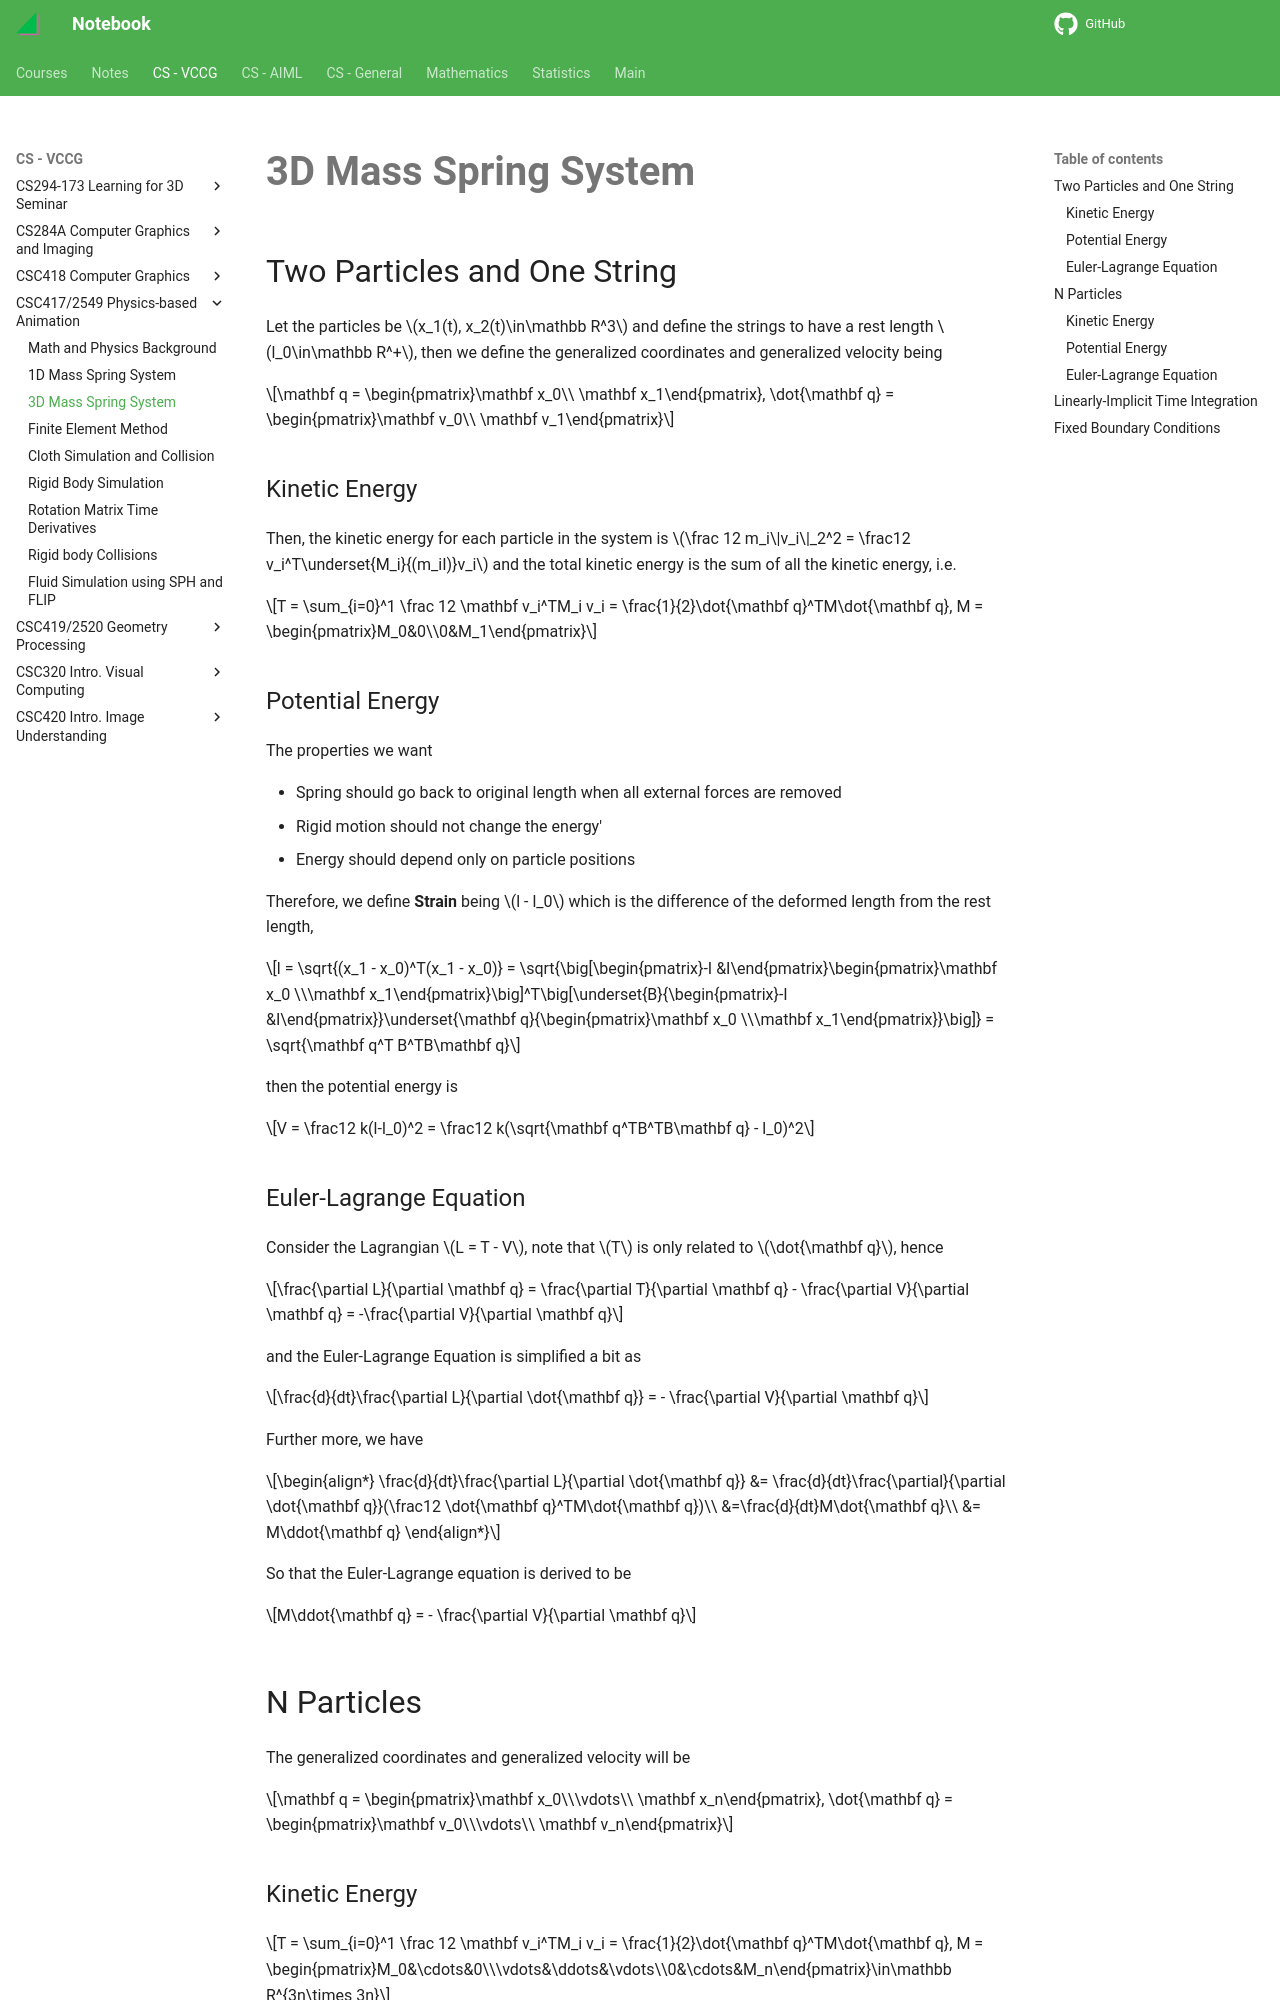

repository: haoda-li/notebook · page: vccg/csc417/3d_mass_spring_system.html · generator: mkdocs

# 3D Mass Spring System

## Two Particles and One String
Let the particles be $x_1(t), x_2(t)\in\mathbb R^3$ and define the strings to have a rest length $l_0\in\mathbb R^+$, then we define the generalized coordinates and generalized velocity being 

$$\mathbf q = \begin{pmatrix}\mathbf x_0\\ \mathbf x_1\end{pmatrix}, \dot{\mathbf q} = \begin{pmatrix}\mathbf v_0\\ \mathbf v_1\end{pmatrix}$$

### Kinetic Energy
Then, the kinetic energy for each particle in the system is $\frac 12 m_i\|v_i\|_2^2 = \frac12 v_i^T\underset{M_i}{(m_iI)}v_i$ and the total kinetic energy is the sum of all the kinetic energy, i.e.

$$T = \sum_{i=0}^1 \frac 12 \mathbf v_i^TM_i v_i = \frac{1}{2}\dot{\mathbf q}^TM\dot{\mathbf q}, M = \begin{pmatrix}M_0&0\\0&M_1\end{pmatrix}$$

### Potential Energy
The properties we want

 - Spring should go back to original length when all external forces are removed
 - Rigid motion should not change the energy'
 - Energy should depend only on particle positions

Therefore, we define __Strain__ being $l - l_0$ which is the difference of the deformed length from the rest length, 

$$l = \sqrt{(x_1 - x_0)^T(x_1 - x_0)} = \sqrt{\big[\begin{pmatrix}-I &I\end{pmatrix}\begin{pmatrix}\mathbf x_0 \\\mathbf x_1\end{pmatrix}\big]^T\big[\underset{B}{\begin{pmatrix}-I &I\end{pmatrix}}\underset{\mathbf q}{\begin{pmatrix}\mathbf x_0 \\\mathbf x_1\end{pmatrix}}\big]} = \sqrt{\mathbf q^T B^TB\mathbf q}$$

then the potential energy is 

$$V = \frac12 k(l-l_0)^2 = \frac12 k(\sqrt{\mathbf q^TB^TB\mathbf q} - l_0)^2$$

### Euler-Lagrange Equation
Consider the Lagrangian $L = T - V$, note that $T$ is only related to $\dot{\mathbf q}$, hence

$$\frac{\partial L}{\partial \mathbf q} = \frac{\partial T}{\partial \mathbf q} - \frac{\partial V}{\partial \mathbf q} = -\frac{\partial V}{\partial \mathbf q}$$

and the Euler-Lagrange Equation is simplified a bit as 

$$\frac{d}{dt}\frac{\partial L}{\partial \dot{\mathbf q}} = - \frac{\partial V}{\partial \mathbf q}$$

Further more, we have

\begin{align*}
\frac{d}{dt}\frac{\partial L}{\partial \dot{\mathbf q}} &= \frac{d}{dt}\frac{\partial}{\partial \dot{\mathbf q}}(\frac12 \dot{\mathbf q}^TM\dot{\mathbf q})\\ 
&=\frac{d}{dt}M\dot{\mathbf q}\\
&= M\ddot{\mathbf q}
\end{align*}

So that the Euler-Lagrange equation is derived to be 

$$M\ddot{\mathbf q} = - \frac{\partial V}{\partial \mathbf q}$$

## N Particles
The generalized coordinates and generalized velocity will be 

$$\mathbf q = \begin{pmatrix}\mathbf x_0\\\vdots\\ \mathbf x_n\end{pmatrix}, \dot{\mathbf q} = \begin{pmatrix}\mathbf v_0\\\vdots\\ \mathbf v_n\end{pmatrix}$$

### Kinetic Energy

$$T = \sum_{i=0}^1 \frac 12 \mathbf v_i^TM_i v_i = \frac{1}{2}\dot{\mathbf q}^TM\dot{\mathbf q}, M = \begin{pmatrix}M_0&\cdots&0\\\vdots&\ddots&\vdots\\0&\cdots&M_n\end{pmatrix}\in\mathbb R^{3n\times 3n}$$
